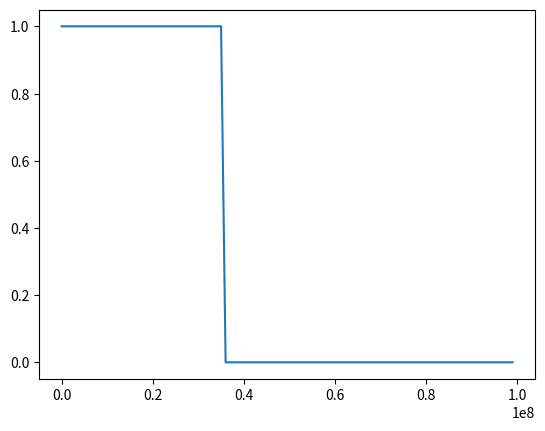
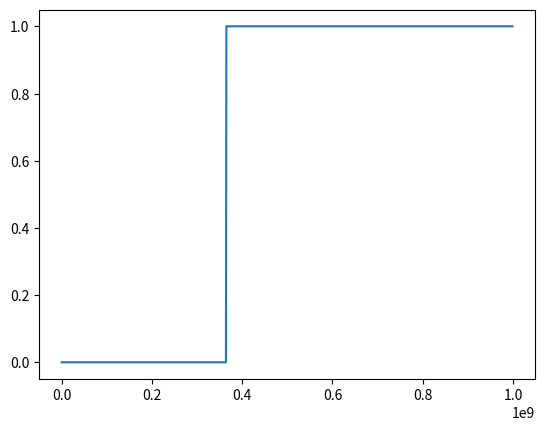

The matplotlib source for these figures, in order:
# -*- coding: utf-8 -*-
"""TIA_DESIGN.ipynb

Automatically generated by Colab.

Original file is located at
    https://colab.research.google.com/<link-removed>
"""

import numpy as np
import matplotlib.pyplot as plt

#OP-AMP SPECS

GBP = 190e+6
ADC = 10 ** (110/20)
SR = 100e+6
BW = 50e+6
Isc = 25e-6
VOmax = 0.5
#Be careful with input capacitance. If input capacitance is too big, GBP will need to be increased
CT = 1e-12 #CT is the same as CI, the total input capacitance at the inverting input of the op-amp

#Gain resistor selection
RF = VOmax / Isc
print(RF/1e+3,'kOhm')

#Minimum feedback capacitance to ensure stability
Q = 1
CFmin = (1 + np.sqrt(1 + 8 * Q **2 * np.pi * GBP * RF * CT)) / (4 * Q ** 2 * np.pi * GBP * RF)
print(np.round(CFmin/1e-12,2), "pF")
print(np.round(1 / (2 * np.pi * RF * CFmin )/1e+6,2),"MHz")
#Testing if Bandwidth can be implemented with available GBP
bw = np.arange(0,100e+6,1e+6)
gbp =  np.arange(0,1e+9,1e+6)
plt.figure()
plt.plot(bw, bw< 2 * GBP * 1/(1+np.sqrt(1 + 2 * np.pi * RF * CT * 4 * GBP)))
plt.figure()
plt.plot(gbp, BW< 2 * gbp * 1/(1+np.sqrt(1 + 2 * np.pi * RF * CT * 4 * gbp)))
print(BW < 2 * GBP * 1/(1+np.sqrt(1 + 2 * np.pi * RF * CT * 4 * GBP)))
'''
NOTICE:
You can't have a greater Bandwidth than the one calculated for the minimum feedback capacitance. Achieving stability will not be possible.
The main thing is that CFmin < CFmax. If we go above a certain fraction of the GBP, we will fail.
'''

#Maximum feedback capacitance to ensure Bandwidth preservation
CFmax = 1 / (2 * np.pi * RF * BW )
print(np.round(CFmax/1e-12,2), "pF")

#Minimum Q-factor achievable
Qmin = 1 / CFmax * np.sqrt((CT + CFmax)/(2 * np.pi * RF * GBP))
print(np.round(Qmin,2))

#Optimal feedback capacitance, for Q = 0.707; ensures Butterworth Response
Q = np.sqrt(2)/2

if(Q < Qmin):
  print("Q is too big")

CFopt = (1 + np.sqrt(1 + 8 * Q **2 * np.pi * GBP * RF * CT)) / (4 * Q ** 2 * np.pi * GBP * RF)
print(np.round(CFopt/1e-12,2), "pF")
print(np.round(1 / (2 * np.pi * RF * CFopt )/1e+6,2),"MHz")

#Full power Bandwidth: Maximum frequency for which the output is not slew rate-limited
FPBW = SR / (2 * np.pi * VOmax / 2)
print(np.round(FPBW/1e+6,2),'MHz')